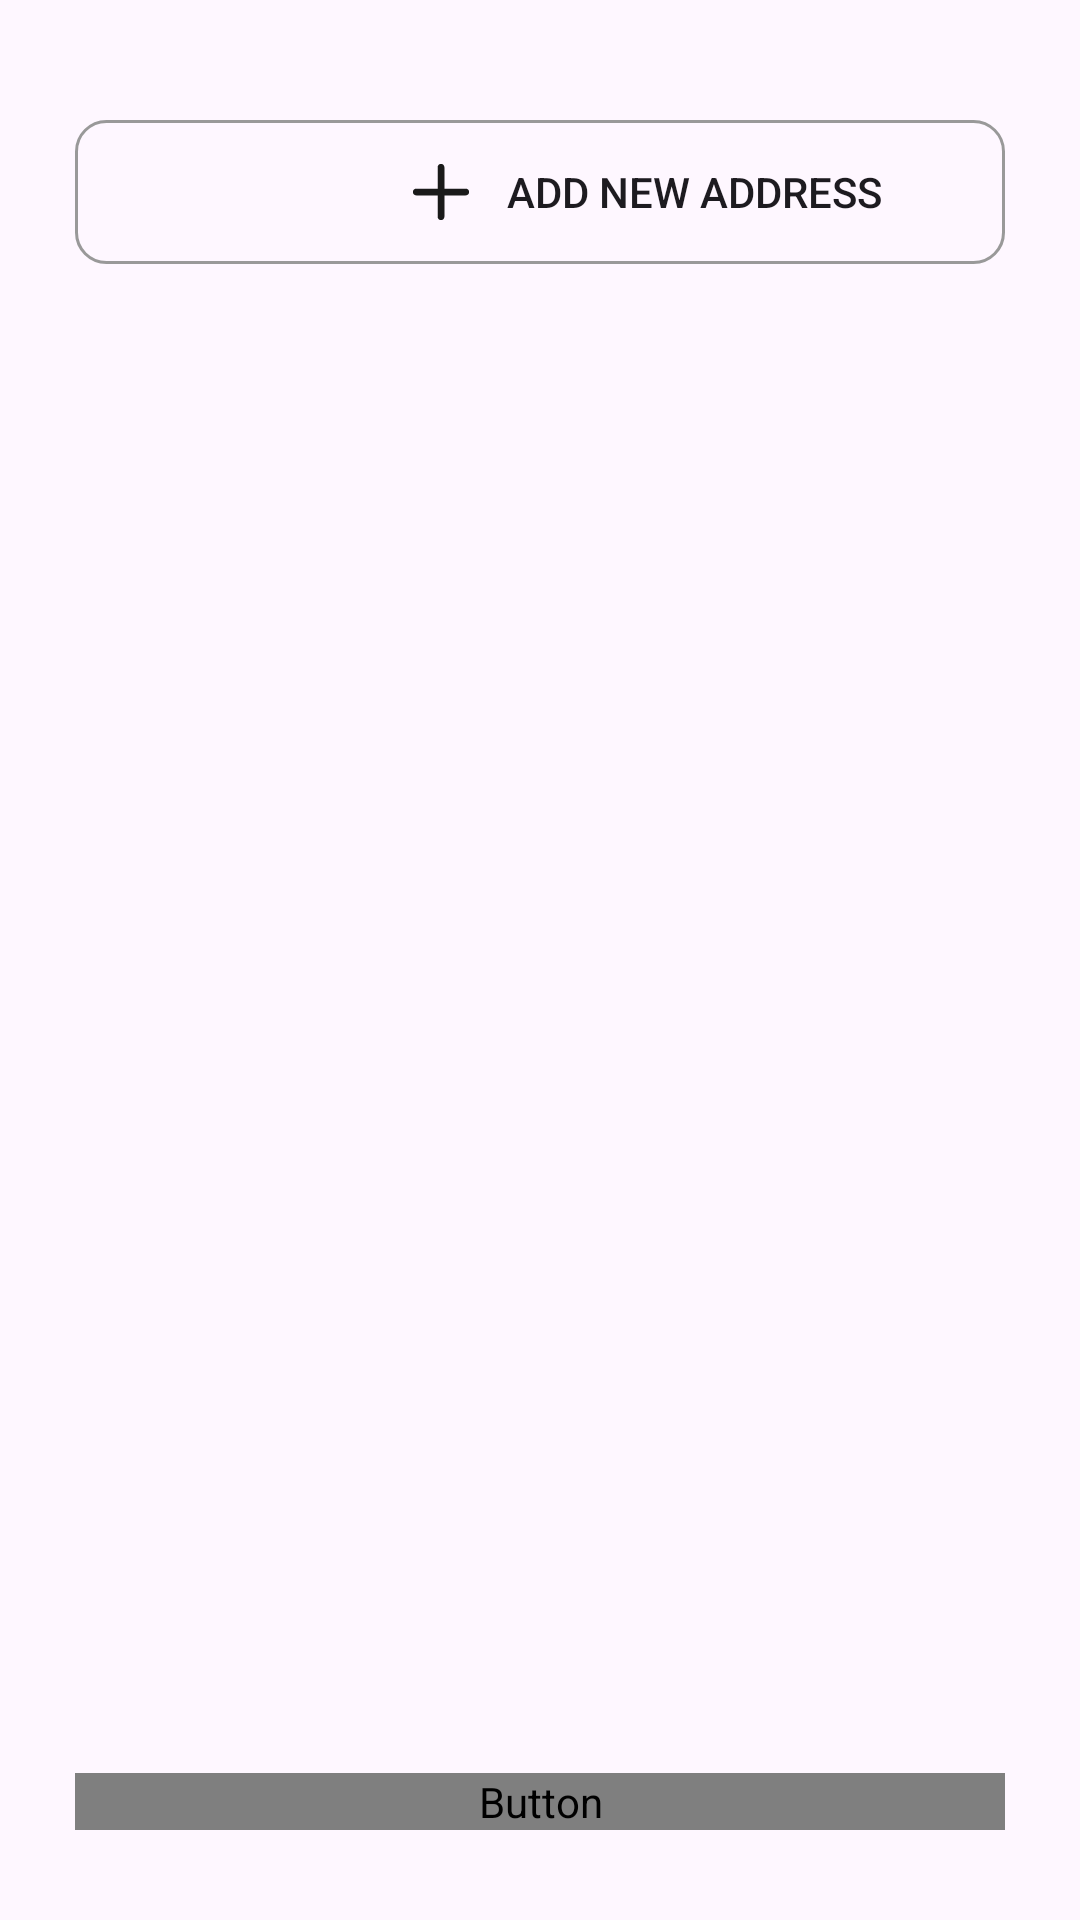

Write the Android layout XML for this screen, with the resource values it uses.
<!-- AndroidManifest.xml: application theme Theme.EcommerceApp -->
<!-- res/layout/fragment_address.xml -->
<?xml version="1.0" encoding="utf-8"?>
<RelativeLayout xmlns:android="http://schemas.android.com/apk/res/android"
    xmlns:tools="http://schemas.android.com/tools"
    android:layout_width="match_parent"
    android:layout_height="match_parent"
    tools:context=".ui.checkout.fragment.AddressFragment">

    <androidx.recyclerview.widget.RecyclerView
        android:id="@+id/recycler_view_address"
        android:layout_width="match_parent"
        android:layout_height="wrap_content"
        android:layout_alignParentStart="true"
        android:layout_alignParentTop="true"
        android:layout_alignParentEnd="true"
        android:layout_marginStart="25dp"
        android:layout_marginTop="20dp"
        android:layout_marginEnd="25dp" />

    <androidx.appcompat.widget.AppCompatButton
        android:id="@+id/btn_add_address"
        android:layout_width="match_parent"
        android:layout_height="wrap_content"
        android:layout_below="@id/recycler_view_address"
        android:layout_alignParentStart="true"
        android:layout_alignParentEnd="true"
        android:layout_marginStart="25dp"
        android:layout_marginTop="20dp"
        android:layout_marginEnd="25dp"
        android:background="@drawable/bg_edit"
        android:drawableStart="@drawable/ic_plus"
        android:drawablePadding="10dp"
        android:gravity="start|center"
        android:paddingStart="110dp"
        android:text="Add New Address"
        tools:ignore="RtlSymmetry" />

    <Button
        android:id="@+id/btt_apply_address"
        android:layout_width="match_parent"
        android:layout_height="wrap_content"
        android:layout_alignParentStart="true"
        android:layout_alignParentEnd="true"
        android:layout_alignParentBottom="true"
        android:layout_marginStart="25dp"
        android:layout_marginEnd="25dp"
        android:layout_marginBottom="30dp"
        android:background="@drawable/bg_button"
        android:fontFamily="@font/general_sans_medium"
        android:text="Apply"
        android:textSize="16sp" />

</RelativeLayout>
<!-- resources referenced by this layout -->
<resources>
  <!-- drawable bg_button (drawable) -->
  <?xml version="1.0" encoding="utf-8"?>
  <shape xmlns:android="http://schemas.android.com/apk/res/android"
      android:shape="rectangle">
  
      <corners android:radius="10dp" />
      <solid android:color="@color/primary900" />
  </shape>
  <!-- drawable bg_edit (drawable) -->
  <?xml version="1.0" encoding="utf-8"?>
  <shape xmlns:android="http://schemas.android.com/apk/res/android"
      android:shape="rectangle">
  
      <corners android:radius="10dp" />
      <stroke android:width="1dp" android:color="@color/primary400"/>
  </shape>
  <!-- drawable ic_plus (drawable) -->
  <vector xmlns:android="http://schemas.android.com/apk/res/android"
      android:width="24dp"
      android:height="24dp"
      android:viewportWidth="24"
      android:viewportHeight="24">
    <path
        android:pathData="M21.375,12C21.375,12.298 21.257,12.585 21.045,12.795C20.834,13.007 20.548,13.125 20.25,13.125H13.125V20.25C13.125,20.548 13.007,20.834 12.795,21.045C12.585,21.257 12.298,21.375 12,21.375C11.702,21.375 11.415,21.257 11.205,21.045C10.993,20.834 10.875,20.548 10.875,20.25V13.125H3.75C3.452,13.125 3.165,13.007 2.954,12.795C2.744,12.585 2.625,12.298 2.625,12C2.625,11.702 2.744,11.415 2.954,11.205C3.165,10.993 3.452,10.875 3.75,10.875H10.875V3.75C10.875,3.452 10.993,3.165 11.205,2.954C11.415,2.744 11.702,2.625 12,2.625C12.298,2.625 12.585,2.744 12.795,2.954C13.007,3.165 13.125,3.452 13.125,3.75V10.875H20.25C20.548,10.875 20.834,10.993 21.045,11.205C21.257,11.415 21.375,11.702 21.375,12Z"
        android:fillColor="#1A1A1A"/>
  </vector>
  <style name="Theme.EcommerceApp" parent="Base.Theme.EcommerceApp" />
  <color name="primary900">#1A1A1A</color>
  <color name="primary400">#999999</color>
  <style name="Base.Theme.EcommerceApp" parent="Theme.Material3.DayNight.NoActionBar">
          
           <item name="colorPrimary">@color/primary900</item>
          <item name="android:statusBarColor">@color/white</item>
          <item name="android:windowLightStatusBar">true</item>
      </style>
  <color name="white">#FFFFFFFF</color>
</resources>
